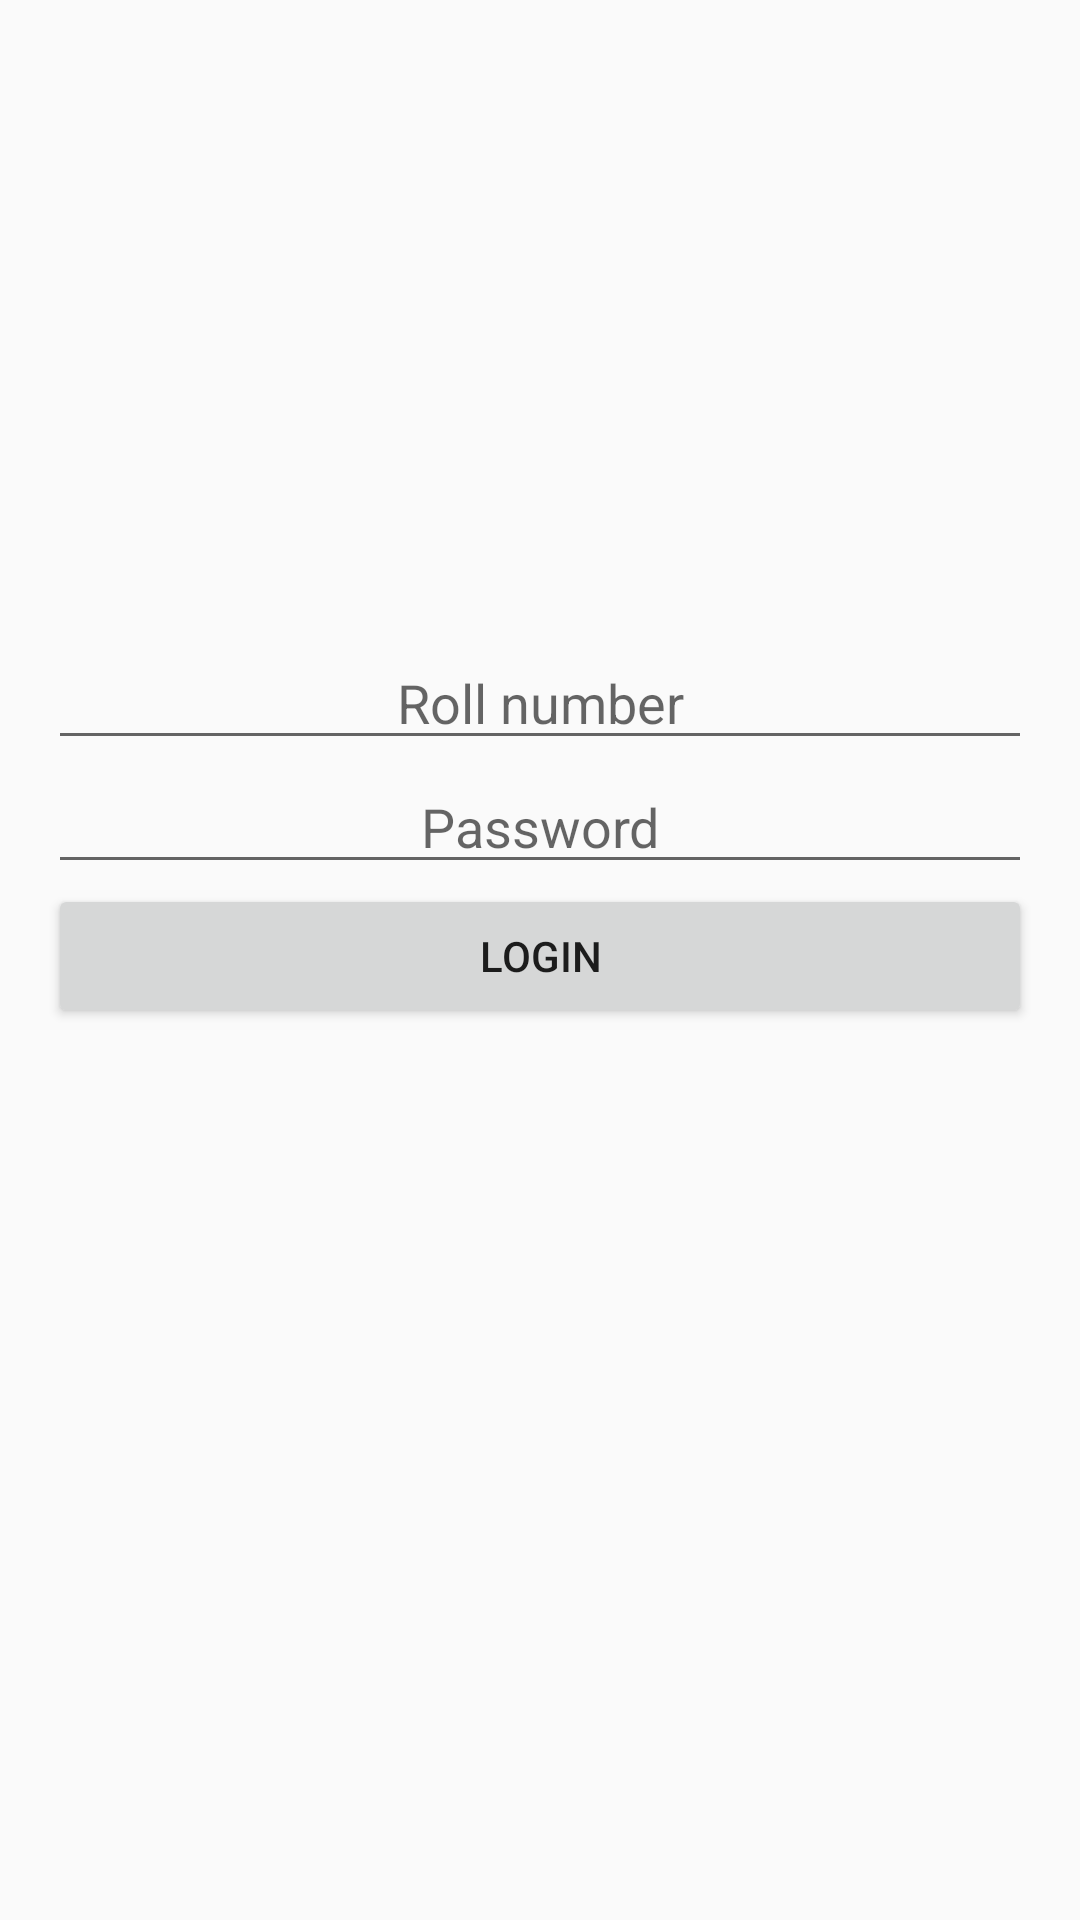

Android layout source for this screen:
<!-- AndroidManifest.xml: application theme AppTheme -->
<!-- res/layout/activity_password.xml -->
<LinearLayout
    android:layout_width="match_parent"
    android:layout_height="match_parent"
    android:orientation="vertical"
    xmlns:android="http://schemas.android.com/apk/res/android">
    <android.support.v7.widget.Toolbar
        android:layout_width="match_parent"
        android:layout_height="wrap_content"
        android:minHeight="@dimen/abc_action_bar_default_height_material"
        android:id="@+id/toolbr"></android.support.v7.widget.Toolbar>

<RelativeLayout xmlns:android="http://schemas.android.com/apk/res/android"
    xmlns:tools="http://schemas.android.com/tools" android:layout_width="match_parent"
    android:layout_height="match_parent" android:paddingLeft="@dimen/activity_horizontal_margin"
    android:paddingRight="@dimen/activity_horizontal_margin"
    android:paddingTop="@dimen/activity_vertical_margin"
    android:paddingBottom="@dimen/activity_vertical_margin" tools:context=".PasswordActivity">

    <EditText
        android:layout_width="wrap_content"
        android:layout_height="wrap_content"
        android:inputType="number"
        android:ems="10"
        android:id="@+id/usertext"
        android:imeOptions="actionNext"
        android:gravity="center"
        android:hint="Roll number"
        android:layout_alignParentTop="true"
        android:layout_alignParentLeft="true"
        android:layout_alignParentStart="true"
        android:layout_marginTop="140dp"
        android:layout_alignParentEnd="true"
        android:layout_alignParentRight="true"/>

    <EditText
        android:layout_width="wrap_content"
        android:layout_height="wrap_content"
        android:inputType="textPassword"
        android:ems="10"
        android:imeOptions="actionDone"
        android:id="@+id/passtext"
        android:layout_below="@+id/usertext"
        android:layout_alignParentLeft="true"
        android:layout_alignParentStart="true"
        android:hint="Password"
        android:layout_alignParentEnd="true"
        android:layout_alignParentRight="true"
        android:gravity="center" />

    <Button
        android:layout_width="wrap_content"
        android:layout_height="wrap_content"
        android:text="Login"
        android:id="@+id/logbutton"
        android:layout_alignParentLeft="true"
        android:layout_below="@+id/passtext"
        android:layout_alignParentRight="true"
        android:layout_alignParentEnd="true"
        android:layout_alignParentStart="true" />
</RelativeLayout>
</LinearLayout>
<!-- resources referenced by this layout -->
<resources>
  <dimen name="activity_horizontal_margin">16dp</dimen>
  <dimen name="activity_vertical_margin">16dp</dimen>
  <style name="AppTheme" parent="Theme.AppCompat.Light.NoActionBar">
          
          <item name="colorPrimary">#3399ff</item>
          <item name="android:windowActionBar">false</item>
  
          <item name="drawerArrowStyle">@style/DrawerArrowStyle</item>
  
      </style>
  <style name="DrawerArrowStyle" parent="Widget.AppCompat.DrawerArrowToggle">
          <item name="spinBars">true</item>
          <item name="color">@android:color/white</item>
      </style>
</resources>
